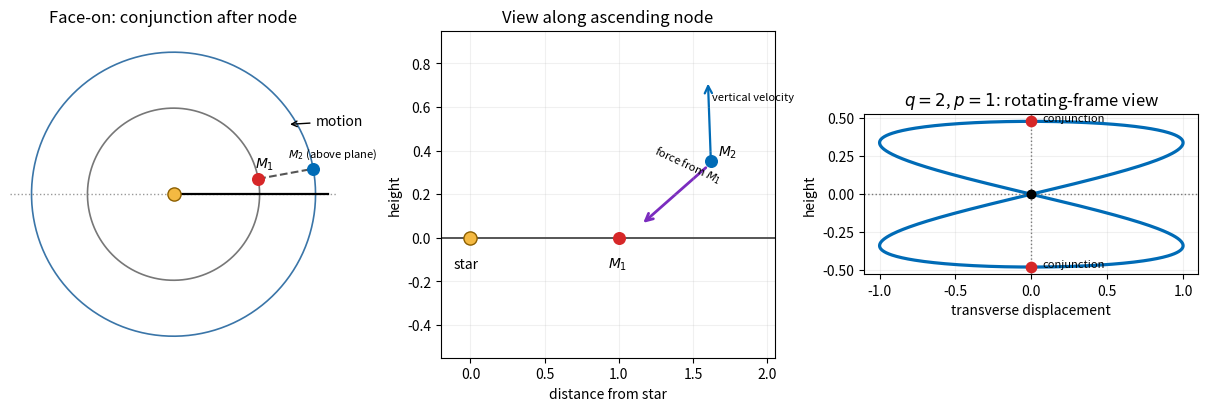

Python code for this plot: (Note: this script raises an exception after producing the figure.)
#!/usr/bin/env python3
"""Generate paper-316-inclination-resonance.png."""

from pathlib import Path

import numpy as np
import matplotlib.pyplot as plt
from matplotlib.patches import Circle, FancyArrowPatch


fig,axs=plt.subplots(1,3,figsize=(12,4),constrained_layout=True)
# Face-on
ax=axs[0]
th=np.linspace(0,2*np.pi,400)
ax.plot(np.cos(th),np.sin(th),color='#777',lw=1.2)
ax.plot(1.65*np.cos(th),1.65*np.sin(th),color='#3a75a8',lw=1.2)
ax.axhline(0,color='#999',ls=':',lw=1)
ax.scatter([0],[0],s=90,color='#f4b942',edgecolor='#8c5f00',zorder=5)
u=.18
p1=np.array([np.cos(u),np.sin(u)])
p2=np.array([1.65*np.cos(u),1.65*np.sin(u)])
ax.scatter(*p1,s=70,color='#d62728',zorder=5)
ax.scatter(*p2,s=70,color='#006bb6',zorder=5)
ax.plot([0,1.8],[0,0],color='black',lw=1.6,label='ascending-node line')
ax.plot([p1[0],p2[0]],[p1[1],p2[1]],color='#555',ls='--')
ax.annotate('$M_1$',p1,xytext=(-2,8),textcoords='offset points')
ax.annotate('$M_2$ (above plane)',p2,xytext=(-18,8),textcoords='offset points',fontsize=8)
ax.annotate('motion',xy=(1.55*np.cos(.55),1.55*np.sin(.55)),xytext=(1.65,.8),arrowprops=dict(arrowstyle='->'))
ax.set_title('Face-on: conjunction after node'); ax.set_aspect('equal'); ax.set_xlim(-1.9,1.9); ax.set_ylim(-1.9,1.9); ax.axis('off')
# side along node
ax=axs[1]
ax.axhline(0,color='#555',lw=1.4,label='plane of $M_1$')
ax.scatter([0],[0],s=90,color='#f4b942',edgecolor='#8c5f00',zorder=5)
ax.scatter([1.0],[0],s=70,color='#d62728',zorder=5)
ax.scatter([1.62],[.35],s=70,color='#006bb6',zorder=5)
ax.annotate('$M_1$',(1,0),xytext=(-8,-22),textcoords='offset points')
ax.annotate('$M_2$',(1.62,.35),xytext=(5,4),textcoords='offset points')
ax.add_patch(FancyArrowPatch((1.60,.33),(1.15,.06),arrowstyle='->',mutation_scale=13,color='#7b2cbf',lw=2))
ax.text(1.22,.25,'force from $M_1$',fontsize=8,rotation=-25)
ax.add_patch(FancyArrowPatch((1.62,.35),(1.60,.72),arrowstyle='->',mutation_scale=13,color='#006bb6',lw=1.6))
ax.text(1.63,.63,'vertical velocity',fontsize=8)
ax.annotate('star',(0,0),xytext=(-12,-22),textcoords='offset points')
ax.set_title('View along ascending node'); ax.set_xlim(-.2,2.05); ax.set_ylim(-.55,.95); ax.set_xlabel('distance from star'); ax.set_ylabel('height'); ax.grid(alpha=.18)
# rotating-frame projection p=1
ax=axs[2]
u=np.linspace(0,2*np.pi,700)
y=np.sin(np.pi-2*u)
z=.48*np.sin(u)
ax.plot(y,z,color='#006bb6',lw=2.3)
for uu in [np.pi/2,3*np.pi/2]:
 yy=np.sin(np.pi-2*uu); zz=.48*np.sin(uu)
 ax.scatter([yy],[zz],s=55,color='#d62728',zorder=5)
 ax.annotate('conjunction', (yy,zz),xytext=(8,0),textcoords='offset points',fontsize=8)
for uu in [0,np.pi]:
 yy=np.sin(np.pi-2*uu); zz=.48*np.sin(uu)
 ax.scatter([yy],[zz],s=35,color='black',zorder=5)
ax.axhline(0,color='#777',ls=':',lw=1)
ax.axvline(0,color='#777',ls=':',lw=1)
ax.set_aspect('equal'); ax.set_title('$q=2$, $p=1$: rotating-frame view')
ax.set_xlabel('transverse displacement'); ax.set_ylabel('height'); ax.grid(alpha=.18)
output = Path(Path(__file__).stem + ".png")
fig.savefig(output, dpi=100, facecolor="white")
plt.close(fig)
